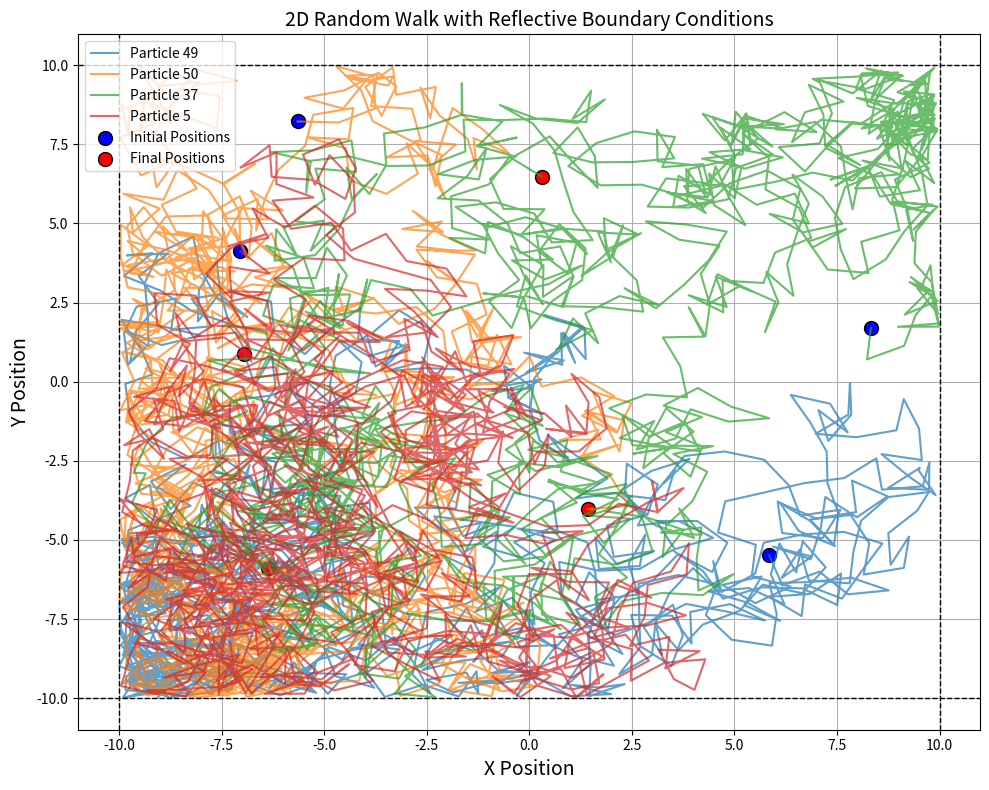

Write Python code to recreate this figure.
import numpy as np
import matplotlib.pyplot as plt

# Parameters
num_steps = 1000  # Total number of steps
num_particles = 50  # Number of particles
step_length = 1.0  # Length of each step
box_size = 20.0  # Box side length (centered at 0)
subset_size = 4  # Number of particles to highlight

# Initial positions (randomly chosen within the box)
initial_x = np.random.uniform(-box_size / 2, box_size / 2, size=num_particles)
initial_y = np.random.uniform(-box_size / 2, box_size / 2, size=num_particles)

# Initialize position arrays
x_positions = np.zeros((num_particles, num_steps))
y_positions = np.zeros((num_particles, num_steps))

# Set initial positions
x_positions[:, 0] = initial_x
y_positions[:, 0] = initial_y

# Simulate the random walk with reflective boundary conditions
for step in range(1, num_steps):
    angles = np.random.uniform(0, 2 * np.pi, size=num_particles)  # Random angles
    dx = step_length * np.cos(angles)  # Displacement in x
    dy = step_length * np.sin(angles)  # Displacement in y
    
    # Update positions
    x_positions[:, step] = x_positions[:, step - 1] + dx
    y_positions[:, step] = y_positions[:, step - 1] + dy
    
    # Reflective boundary conditions for x
    x_positions[:, step] = np.where(
        x_positions[:, step] > box_size / 2, 
        box_size - x_positions[:, step], 
        x_positions[:, step]
    )
    x_positions[:, step] = np.where(
        x_positions[:, step] < -box_size / 2, 
        -box_size - x_positions[:, step], 
        x_positions[:, step]
    )
    
    # Reflective boundary conditions for y
    y_positions[:, step] = np.where(
        y_positions[:, step] > box_size / 2, 
        box_size - y_positions[:, step], 
        y_positions[:, step]
    )
    y_positions[:, step] = np.where(
        y_positions[:, step] < -box_size / 2, 
        -box_size - y_positions[:, step], 
        y_positions[:, step]
    )

# Select a random subset of particles to plot
subset_indices = np.random.choice(num_particles, subset_size, replace=False)

# Plot the trajectories of the selected particles
plt.figure(figsize=(10, 8))
for i in subset_indices:
    plt.plot(x_positions[i, :], y_positions[i, :], label=f"Particle {i+1}", alpha=0.7)

# Highlight initial positions of the selected particles
plt.scatter(initial_x[subset_indices], initial_y[subset_indices], 
            color='blue', label='Initial Positions', s=100, edgecolors='black')

# Highlight final positions of the selected particles
final_x = x_positions[subset_indices, -1]
final_y = y_positions[subset_indices, -1]
plt.scatter(final_x, final_y, color='red', label='Final Positions', s=100, edgecolors='black')

# Draw the boundary of the box
plt.axhline(box_size / 2, color="black", linestyle="--", linewidth=1)
plt.axhline(-box_size / 2, color="black", linestyle="--", linewidth=1)
plt.axvline(box_size / 2, color="black", linestyle="--", linewidth=1)
plt.axvline(-box_size / 2, color="black", linestyle="--", linewidth=1)

# Customize plot
plt.xlabel("X Position", fontsize=14)
plt.ylabel("Y Position", fontsize=14)
plt.title("2D Random Walk with Reflective Boundary Conditions", fontsize=14)
plt.grid(True)
plt.legend(loc="upper left", fontsize=10, frameon=True)
plt.tight_layout()
plt.show()
